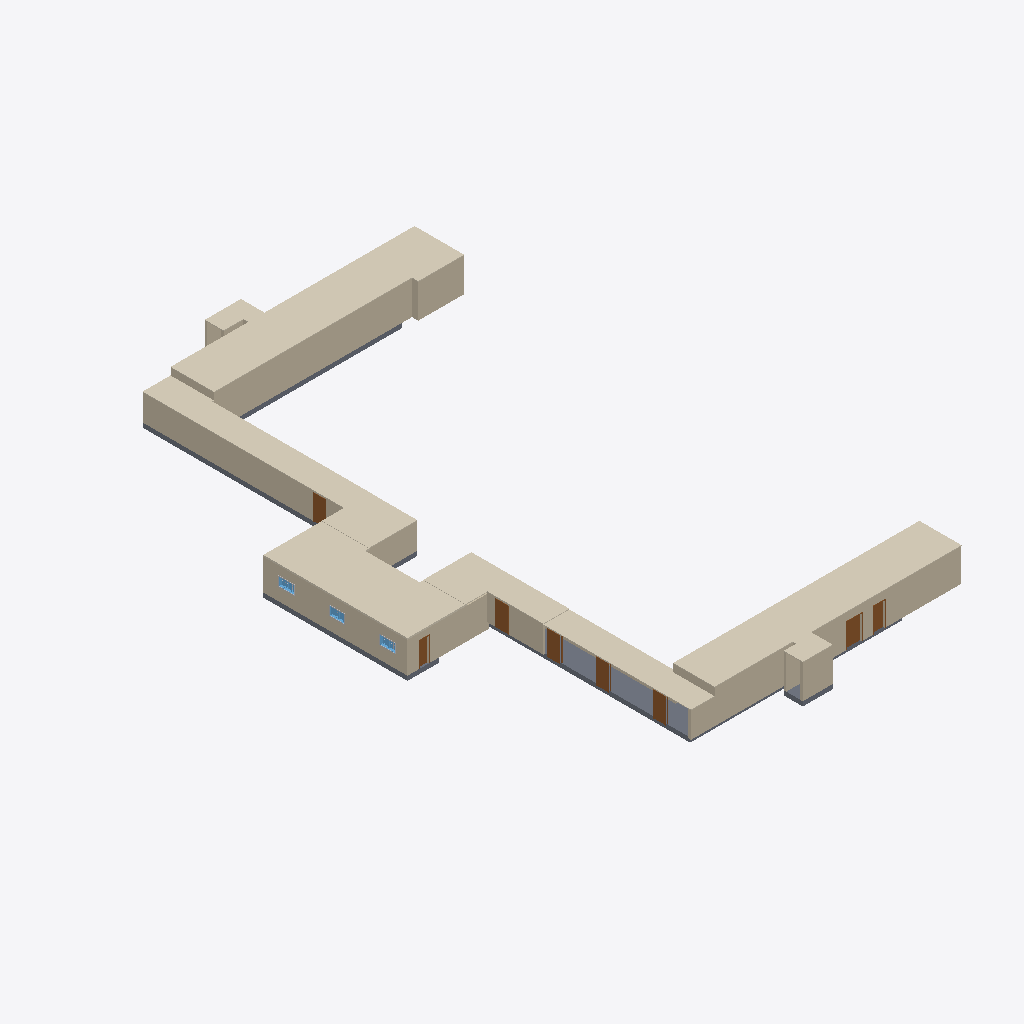
Isometric view of an IFC building model (IFC-SPF (STEP), schema IFC2X3, length unit millimetre), seen from the south-west, elements coloured by IFC class: 23 walls (beige), 8 doors (brown), 7 coverings (cream), 3 windows (light blue), 3 other elements (light grey), 2 slabs (grey).
Extent 28.4 m × 47.9 m × 3.6 m (x, y, z). Storeys (3): Level 0 at 0.50 m; Level 0.5 at 1.00 m; Level 1 at 3.20 m. Elements (75): 36 IfcWallStandardCase, 12 IfcBuildingElementProxy, 11 IfcDoor, 7 IfcCovering, 3 IfcWall, 3 IfcWindow, 2 IfcSlab, 1 IfcStair.

HEADER;
FILE_DESCRIPTION(('ViewDefinition [CoordinationView_V2.0]'),'2;1');
FILE_NAME('0001','2023-02-06T17:29:44+01:00',(''),(''),'ODA SDAI 22.12','23.0.11.19 - Exporter 23.0.11.19 - Alternate UI 23.0.11.19','');
FILE_SCHEMA(('IFC2X3'));
ENDSEC;
DATA;
#99=IFCPROJECT('2ogdg1D3v9OuoD2lQAWVu7',#20,'0001',$,$,'Project Name','Project Status',(#94),#90);
#125=IFCSITE('2ogdg1D3v9OuoD2lQAWVu5',#20,'Default',$,$,#124,$,$,.ELEMENT.,$,$,$,$,$);
#101=IFCBUILDING('2ogdg1D3v9OuoD2lQAWVu6',#20,'',$,$,#16,$,'',.ELEMENT.,$,$,$);
#105=IFCBUILDINGSTOREY('3CA6w8fS59NwfjGOEZg9TE',#20,'Level 0',$,'Level:8mm Head',#104,$,'Level 0',.ELEMENT.,-4000.0000000000005);
#109=IFCBUILDINGSTOREY('2qYKvFEvH4cPghyPNWjrjP',#20,'Level 0.5',$,'Level:8mm Head',#108,$,'Level 0.5',.ELEMENT.,-3500.0000000000005);
#113=IFCBUILDINGSTOREY('3Aw$FV5MbAufEo59pkoNgA',#20,'Level 1',$,'Level:8mm Head',#112,$,'Level 1',.ELEMENT.,-1300.0);
#14588=IFCCOVERING('1wi5IhEBz5dArWvhiWoMdW',#20,'Compound Ceiling:Plain:313527',$,'Compound Ceiling:Plain',#14560,#14587,'313527',.CEILING.);
#15021=IFCCOVERING('1NE75B_AH0gw9OkdJ03YHG',#20,'Compound Ceiling:Plain:317296',$,'Compound Ceiling:Plain',#15002,#15020,'317296',.CEILING.);
#14913=IFCCOVERING('1NE75B_AH0gw9OkdJ03Y1w',#20,'Compound Ceiling:Plain 2:316250',$,'Compound Ceiling:Plain 2',#14896,#14912,'316250',.CEILING.);
#835=IFCWALL('0VHNU8CzX2rfsiwnl8p5zg',#20,'Basic Wall:Generic - 200mm:297895',$,'Basic Wall:Generic - 200mm',#788,#834,'297895');
#14780=IFCCOVERING('1HKBzp$Zj3JgJczScXZHJL',#20,'Compound Ceiling:Plain:314495',$,'Compound Ceiling:Plain',#14764,#14779,'314495',.CEILING.);
#3547=IFCSLAB('1S95G$KmD4KuUstGlbafId',#20,'Floor:Concrete-Commercial 362mm:302660',$,'Floor:Concrete-Commercial 362mm',#3506,#3546,'302660',.FLOOR.);
#930=IFCWALLSTANDARDCASE('0VHNU8CzX2rfsiwnl8p5XP',#20,'Basic Wall:Generic - 200mm:298132',$,'Basic Wall:Generic - 200mm',#906,#929,'298132');
#1073=IFCWALLSTANDARDCASE('0VHNU8CzX2rfsiwnl8p5Wc',#20,'Basic Wall:Generic - 200mm:298219',$,'Basic Wall:Generic - 200mm',#1049,#1072,'298219');
#14972=IFCCOVERING('1NE75B_AH0gw9OkdJ03YRL',#20,'Compound Ceiling:Plain:316917',$,'Compound Ceiling:Plain',#14962,#14971,'316917',.CEILING.);
#15118=IFCWALLSTANDARDCASE('23aTbt_ibCF9nDuGzWAsXH',#20,'Basic Wall:Generic - 200mm:319003',$,'Basic Wall:Generic - 200mm',#15106,#15117,'319003');
#14866=IFCCOVERING('1NE75B_AH0gw9OkdJ03YA$',#20,'Compound Ceiling:Plain:315807',$,'Compound Ceiling:Plain',#14850,#14865,'315807',.CEILING.);
#14820=IFCCOVERING('2mfQXLo69C4O_PnmFVHxqn',#20,'Compound Ceiling:Plain:314868',$,'Compound Ceiling:Plain',#14810,#14819,'314868',.CEILING.);
#1279=IFCWALL('0VHNU8CzX2rfsiwnl8p5ck',#20,'Basic Wall:Generic - 200mm:298339',$,'Basic Wall:Generic - 200mm',#1230,#1278,'298339');
#3339=IFCWALLSTANDARDCASE('1S95G$KmD4KuUstGlbafV2',#20,'Basic Wall:Generic - 200mm:302369',$,'Basic Wall:Generic - 200mm',#3327,#3338,'302369');
#1126=IFCWALLSTANDARDCASE('0VHNU8CzX2rfsiwnl8p5d7',#20,'Basic Wall:Generic - 200mm:298250',$,'Basic Wall:Generic - 200mm',#1103,#1125,'298250');
#1179=IFCWALLSTANDARDCASE('0VHNU8CzX2rfsiwnl8p5dy',#20,'Basic Wall:Generic - 140mm:298289',$,'Basic Wall:Generic - 140mm',#1156,#1178,'298289');
#15286=IFCWALLSTANDARDCASE('23aTbt_ibCF9nDuGzWAsb$',#20,'Basic Wall:Generic - 200mm:319285',$,'Basic Wall:Generic - 200mm',#15274,#15285,'319285');
#705=IFCWALLSTANDARDCASE('0VHNU8CzX2rfsiwnl8p5$_',#20,'Basic Wall:Generic - 200mm:297779',$,'Basic Wall:Generic - 200mm',#681,#704,'297779');
#3643=IFCSLAB('0KR$_RzqDEDwTMjjyxYcJQ',#20,'Floor:Concrete-Commercial 362mm:303005',$,'Floor:Concrete-Commercial 362mm',#3633,#3642,'303005',.FLOOR.);
#3255=IFCWALLSTANDARDCASE('3CA6w8fS59NwfjGOEZg9LF',#20,'Basic Wall:Generic - 200mm:301602',$,'Basic Wall:Generic - 200mm',#3232,#3254,'301602');
#15363=IFCWALLSTANDARDCASE('0lbesqO9L3m9abd7KEmoRv',#20,'Basic Wall:Generic - 200mm:322066',$,'Basic Wall:Generic - 200mm',#15316,#15362,'322066');
#15202=IFCWALLSTANDARDCASE('23aTbt_ibCF9nDuGzWAsYK',#20,'Basic Wall:Generic - 200mm:319198',$,'Basic Wall:Generic - 200mm',#15190,#15201,'319198');
#1515=IFCDOOR('0VHNU8CzX2rfsiwnl8p5ix',#20,'M_Single-Flush:0915 x 2134mm:298998',$,'M_Single-Flush:0915 x 2134mm',#15811,#1511,'298998',1949.9999999999998,900.0000000000001);
#1691=IFCDOOR('0VHNU8CzX2rfsiwnl8p4K2',#20,'M_Single-Flush:0915 x 2134mm 2:299471',$,'M_Single-Flush:0915 x 2134mm 2',#15856,#1687,'299471',1949.9999999999998,1200.0);
#1486=IFCDOOR('0VHNU8CzX2rfsiwnl8p5kW',#20,'M_Single-Flush:0915 x 2134mm:298861',$,'M_Single-Flush:0915 x 2134mm',#15796,#1482,'298861',1949.9999999999998,900.0000000000001);
#1544=IFCDOOR('0VHNU8CzX2rfsiwnl8p4Ju',#20,'M_Single-Flush:0915 x 2134mm:299061',$,'M_Single-Flush:0915 x 2134mm',#15826,#1540,'299061',1949.9999999999998,899.9999999999999);
#1415=IFCDOOR('0VHNU8CzX2rfsiwnl8p5lG',#20,'M_Single-Flush:0915 x 2134mm:298781',$,'M_Single-Flush:0915 x 2134mm',#15781,#1411,'298781',1949.9999999999998,900.0000000000011);
#3920=IFCDOOR('2un$6u9iv7VQfnxEerV9Ee',#20,'M_Single-Flush:0915 x 2134mm:303192',$,'M_Single-Flush:0915 x 2134mm',#15691,#3916,'303192',1949.9999999999998,899.999999999999);
#14678=IFCWALLSTANDARDCASE('1NB4858ij0cgkl5wv0z3W2',#20,'Basic Wall:Generic - 200mm:313987',$,'Basic Wall:Generic - 200mm',#14654,#14677,'313987');
#15075=IFCWALLSTANDARDCASE('23aTbt_ibCF9nDuGzWAs7q',#20,'Basic Wall:Generic - 200mm:317374',$,'Basic Wall:Generic - 200mm',#15052,#15074,'317374');
#1615=IFCDOOR('0VHNU8CzX2rfsiwnl8p4GF',#20,'M_Single-Flush:0915 x 2134mm:299202',$,'M_Single-Flush:0915 x 2134mm',#15841,#1611,'299202',1949.9999999999998,900.0000000000001);
#4084=IFCWALLSTANDARDCASE('2un$6u9iv7VQfnxEerV97a',#20,'Basic Wall:Generic - 200mm:303636',$,'Basic Wall:Generic - 200mm',#4072,#4083,'303636');
#3147=IFCDOOR('0UFWrdzA9DOual3n9VMwMK',#20,'M_Single-Flush:0915 x 2134mm _Smaller:300371',$,'M_Single-Flush:0915 x 2134mm _Smaller',#15766,#3143,'300371',1949.9999999999998,700.0000000000011);
#326=IFCWALLSTANDARDCASE('0VHNU8CzX2rfsiwnl8p5v2',#20,'Basic Wall:Generic - 200mm:297615',$,'Basic Wall:Generic - 200mm',#302,#325,'297615');
#3381=IFCWALLSTANDARDCASE('1S95G$KmD4KuUstGlbafVK',#20,'Basic Wall:Generic - 200mm:302391',$,'Basic Wall:Generic - 200mm',#3369,#3380,'302391');
#2925=IFCWINDOW('0UFWrdzA9DOual3n9VMwGi',#20,'M_Window-Casement-Double:1200 x 1500mm:300267',$,'M_Window-Casement-Double:1200 x 1500mm',#15751,#2921,'300267',700.0000000000027,1199.9999999999993);
#2291=IFCWINDOW('0UFWrdzA9DOual3n9VMwDo',#20,'M_Window-Casement-Double:1200 x 1500mm:299957',$,'M_Window-Casement-Double:1200 x 1500mm',#15721,#2287,'299957',700.0000000000027,1199.999999999999);
#2745=IFCWINDOW('0UFWrdzA9DOual3n9VMwGV',#20,'M_Window-Casement-Double:1200 x 1500mm:300248',$,'M_Window-Casement-Double:1200 x 1500mm',#15736,#2741,'300248',700.0000000000027,1199.9999999999995);
#15244=IFCWALLSTANDARDCASE('23aTbt_ibCF9nDuGzWAsb1',#20,'Basic Wall:Generic - 200mm:319243',$,'Basic Wall:Generic - 200mm',#15232,#15243,'319243');
#4000=IFCWALLSTANDARDCASE('2un$6u9iv7VQfnxEerV99p',#20,'Basic Wall:Generic - 200mm:303491',$,'Basic Wall:Generic - 200mm',#3988,#3999,'303491');
#1018=IFCWALLSTANDARDCASE('0VHNU8CzX2rfsiwnl8p5Xn',#20,'Basic Wall:Generic - 200mm:298172',$,'Basic Wall:Generic - 200mm',#960,#1017,'298172');
#3297=IFCWALLSTANDARDCASE('1S95G$KmD4KuUstGlbafVl',#20,'Basic Wall:Generic - 200mm:302348',$,'Basic Wall:Generic - 200mm',#3285,#3296,'302348');
#2689=IFCBUILDINGELEMENTPROXY('0UFWrdzA9DOual3n9VMwDy',#20,'M_Trim-Window-Interior-Flat:Picture Frame:299963',$,'M_Trim-Window-Interior-Flat:Picture Frame',#2688,#2685,'299963',$);
#14531=IFCWALLSTANDARDCASE('2iA_Cg3Y93jBekWsGl7BI5',#20,'Basic Wall:Generic - 200mm:313052',$,'Basic Wall:Generic - 200mm',#14496,#14530,'313052');
#2891=IFCBUILDINGELEMENTPROXY('0UFWrdzA9DOual3n9VMwGR',#20,'M_Trim-Window-Interior-Flat:Picture Frame:300252',$,'M_Trim-Window-Interior-Flat:Picture Frame',#2890,#2887,'300252',$);
#3071=IFCBUILDINGELEMENTPROXY('0UFWrdzA9DOual3n9VMwGe',#20,'M_Trim-Window-Interior-Flat:Picture Frame:300271',$,'M_Trim-Window-Interior-Flat:Picture Frame',#3070,#3067,'300271',$);
ENDSEC;